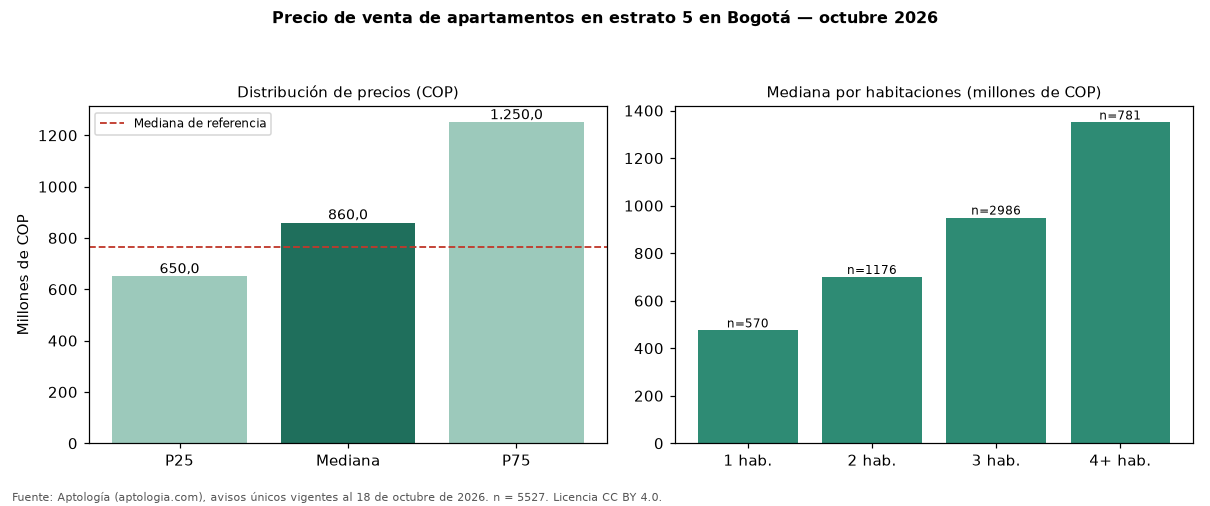

Source data for this figure (header and first rows):
seccion, metrica, valor_cop, n
precio, p25, 650000000, 5527
precio, mediana, 860000000, 5527
precio, p75, 1250000000, 5527
cop_por_m2, p25, 6320000, 5527
cop_por_m2, mediana, 7600000, 5527
cop_por_m2, p75, 9392371, 5527
area, area_mediana_m2, 119.0, 5527
habitaciones, 1, 475000000, 570
habitaciones, 2, 700000000, 1176
habitaciones, 3, 950000000, 2986
habitaciones, 4+, 1350000000, 781
administracion, mediana, 820000, 4891
estrato, moda, 5, 
parqueadero, porcentaje_con_parqueadero, 96.4, 5527
referencia, mediana_referencia, 765000000, 33308
referencia, mediana_cop_por_m2_referencia, 7403846, 33308
